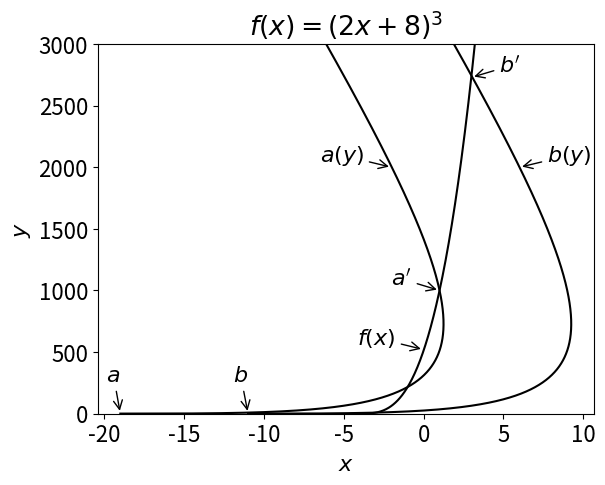

Recreate this plot in Python.
import numpy as np
import scipy as sp
import pylab as plt

def func_ex1(x):
    y = (2*x+8)**3
    return y

def a_ex1(y):
    x = -0.25*y**(2.0/3.0) + 9.0/2.0*y**(1.0/3.0) - 19
    return x

def a_ex2(y):
    x = -0.25*y**(2.0/3.0) + 9.0/2.0*y**(1.0/3.0) - 11
    return x



if __name__ == "__main__":
   import matplotlib
   matplotlib.rcParams.update({'font.size': 16})
   fig,ax = plt.subplots()
   x = np.linspace(-19,9,1000)
   y = func_ex1(x) 
   ax.plot(x,y,'k')
   y1 = np.linspace(0,3000,5000)
   x1 = a_ex1(y1)
   x2 = a_ex2(y1)
   ax.plot(x1,y1,'k')
   x1 = a_ex1(y1)
   ax.plot(x2,y1,'k')
   plt.title("$f(x) = (2x+8)^3$")

   ax.annotate('$f(x)$',
            xy=(0, 520), xycoords='data',
            xytext=(-20,0), textcoords='offset points',
            arrowprops=dict(arrowstyle="->",facecolor='black'),
            horizontalalignment='right', verticalalignment='bottom') 

   ax.annotate('$a(y)$',
            xy=(-2, 2000), xycoords='data',
            xytext=(-20,0), textcoords='offset points',
            arrowprops=dict(arrowstyle="->",facecolor='black'),
            horizontalalignment='right', verticalalignment='bottom') 

   ax.annotate('$b(y)$',
            xy=(6, 2000), xycoords='data',
            xytext=(20,0), textcoords='offset points',
            arrowprops=dict(arrowstyle="->",facecolor='black'),
            horizontalalignment='left', verticalalignment='bottom') 

   ax.annotate('$a$',
            xy=(-19, 0), xycoords='data',
            xytext=(0,20), textcoords='offset points',
            arrowprops=dict(arrowstyle="->",facecolor='black'),
            horizontalalignment='right', verticalalignment='bottom')

   ax.annotate('$b$',
            xy=(-11, 0), xycoords='data',
            xytext=(0,20), textcoords='offset points',
            arrowprops=dict(arrowstyle="->",facecolor='black'),
            horizontalalignment='right', verticalalignment='bottom')

   ax.annotate("$a'$",
            xy=(1, 1000), xycoords='data',
            xytext=(-20,0), textcoords='offset points',
            arrowprops=dict(arrowstyle="->",facecolor='black'),
            horizontalalignment='right', verticalalignment='bottom')

   ax.annotate("$b'$",
            xy=(3, 2730), xycoords='data',
            xytext=(20,0), textcoords='offset points',
            arrowprops=dict(arrowstyle="->",facecolor='black'),
            horizontalalignment='left', verticalalignment='bottom')
 
  
   #x_new = x<
   #ax.fill_between(x, 1000, y, where=y >= 1000)

   plt.ylim([-1,3000])
   plt.xlabel("$x$")
   plt.ylabel("$y$")
   plt.show()


